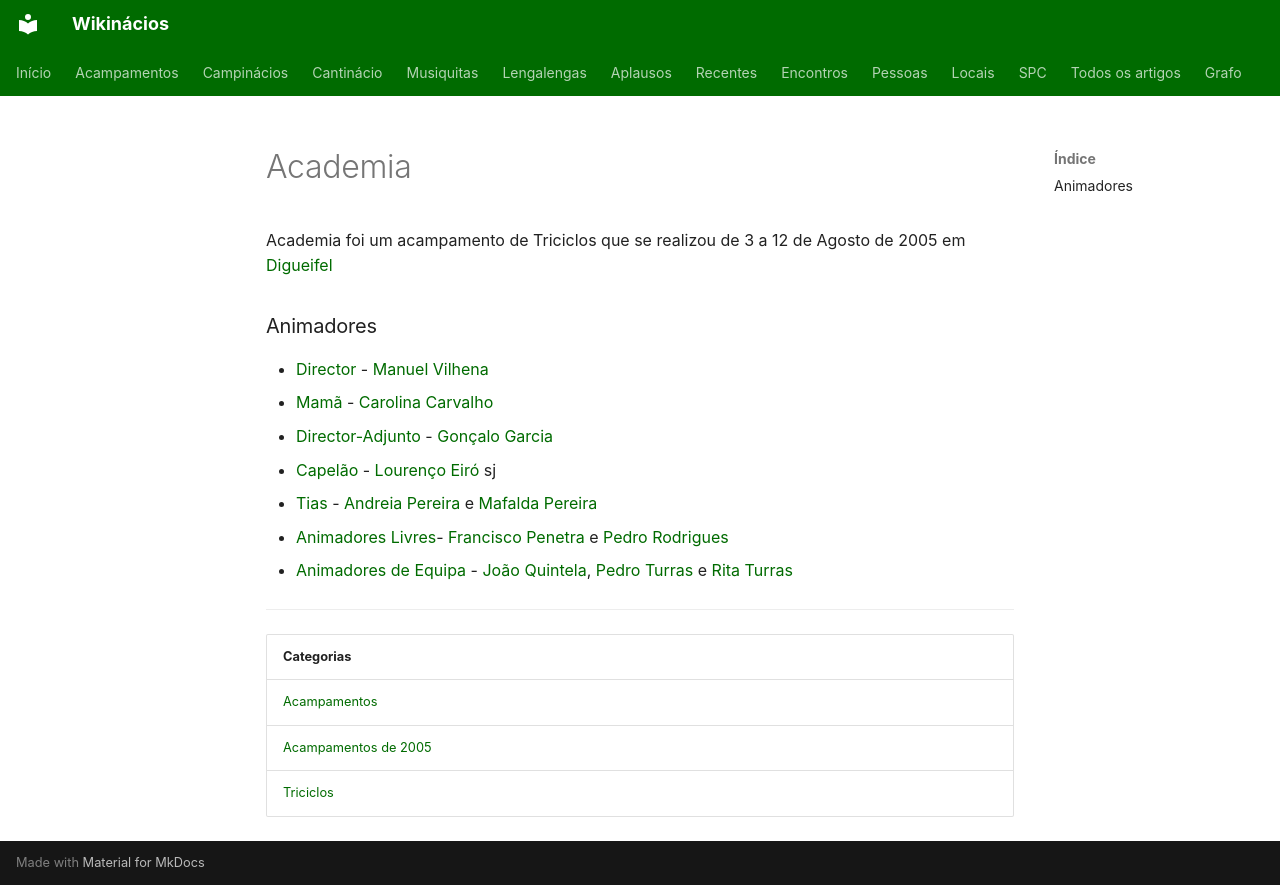

repository: neteinstein/Campinacios · page: Acampamentos/2005/Academia.html · generator: mkdocs

# Academia

Academia foi um acampamento de Triciclos que se realizou de 3 a 12 de Agosto de 2005 em [Digueifel](../../Restrito/Locais%20de%20Acampamento/Digueifel%20%28Arganil%29.md)

### Animadores

- [Director](../../Cargos/Director.md) - [Manuel Vilhena](../../Pessoas/M/Manuel%20Vilhena.md)
- [Mamã](../../Cargos/Mam%C3%A3.md) - [Carolina Carvalho](../../Pessoas/C/Carolina%20Carvalho.md)
- [Director-Adjunto](../../Cargos/Director-Adjunto.md) - [Gonçalo Garcia](../../Pessoas/G/Gon%C3%A7alo%20Garcia.md)
- [Capelão](../../Cargos/Capel%C3%A3o.md) - [Lourenço Eiró](../../Pessoas/L/Louren%C3%A7o%20Eir%C3%B3.md) sj
- [Tias](../../Cargos/Tio.md) - [Andreia Pereira](../../Pessoas/A/Andreia%20Pereira.md) e [Mafalda Pereira](../../Pessoas/M/Mafalda%20Pereira.md)
- [Animadores Livres](../../Cargos/Animador%20Livre.md)- [Francisco Penetra](../../Pessoas/F/Francisco%20Penetra.md) e [Pedro Rodrigues](../../Pessoas/P/Pedro%20Rodrigues.md)
- [Animadores de Equipa](../../Cargos/Animador%20de%20Equipa.md) - [João Quintela](../../Pessoas/J/Jo%C3%A3o%20Quintela.md), [Pedro Turras](../../Pessoas/P/Pedro%20Turras.md) e [Rita Turras](../../Pessoas/R/Rita%20Turras.md)

---

| Categorias |
| --- |
| [Acampamentos](../../Categorias/Acampamentos.md) |
| [Acampamentos de 2005](../../Categorias/Acampamentos%20de%202005.md) |
| [Triciclos](../../Categorias/Triciclos.md) |
